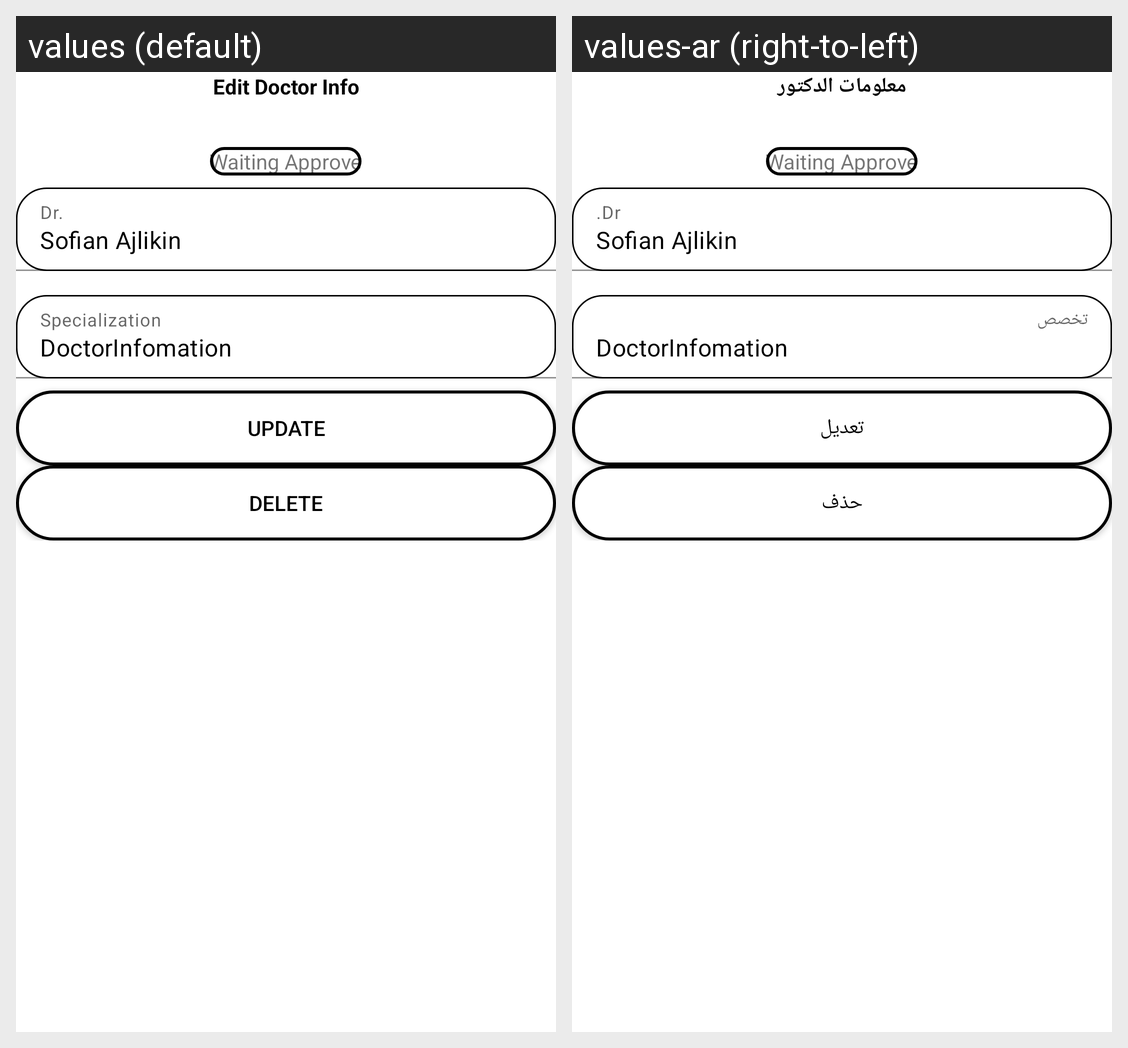

Locale-by-locale string values for the Android screen shown in this grid:
Android screen res/layout/activity_clinic_doctor_edit.xml rendered under 2 locales, left to right: values (default), values-ar (right-to-left). Device: Nexus 5 (rendered at 1080×1920; each locale shown at half size, 540×960, under a caption strip naming it); theme Theme.Proderma.
Strings drawn on this screen, with the default value and each locale's value (text and hints the layout hard-codes, and strings that could not be matched under every locale, appear in the picture but are not listed):

clinic_edit_doctor
  values: Edit Doctor Info
  values-ar: معلومات الدكتور

clinic_update_doctor_btn
  values: Update
  values-ar: تعديل

clinic_delete_doctor_btn
  values: delete
  values-ar: حذف
